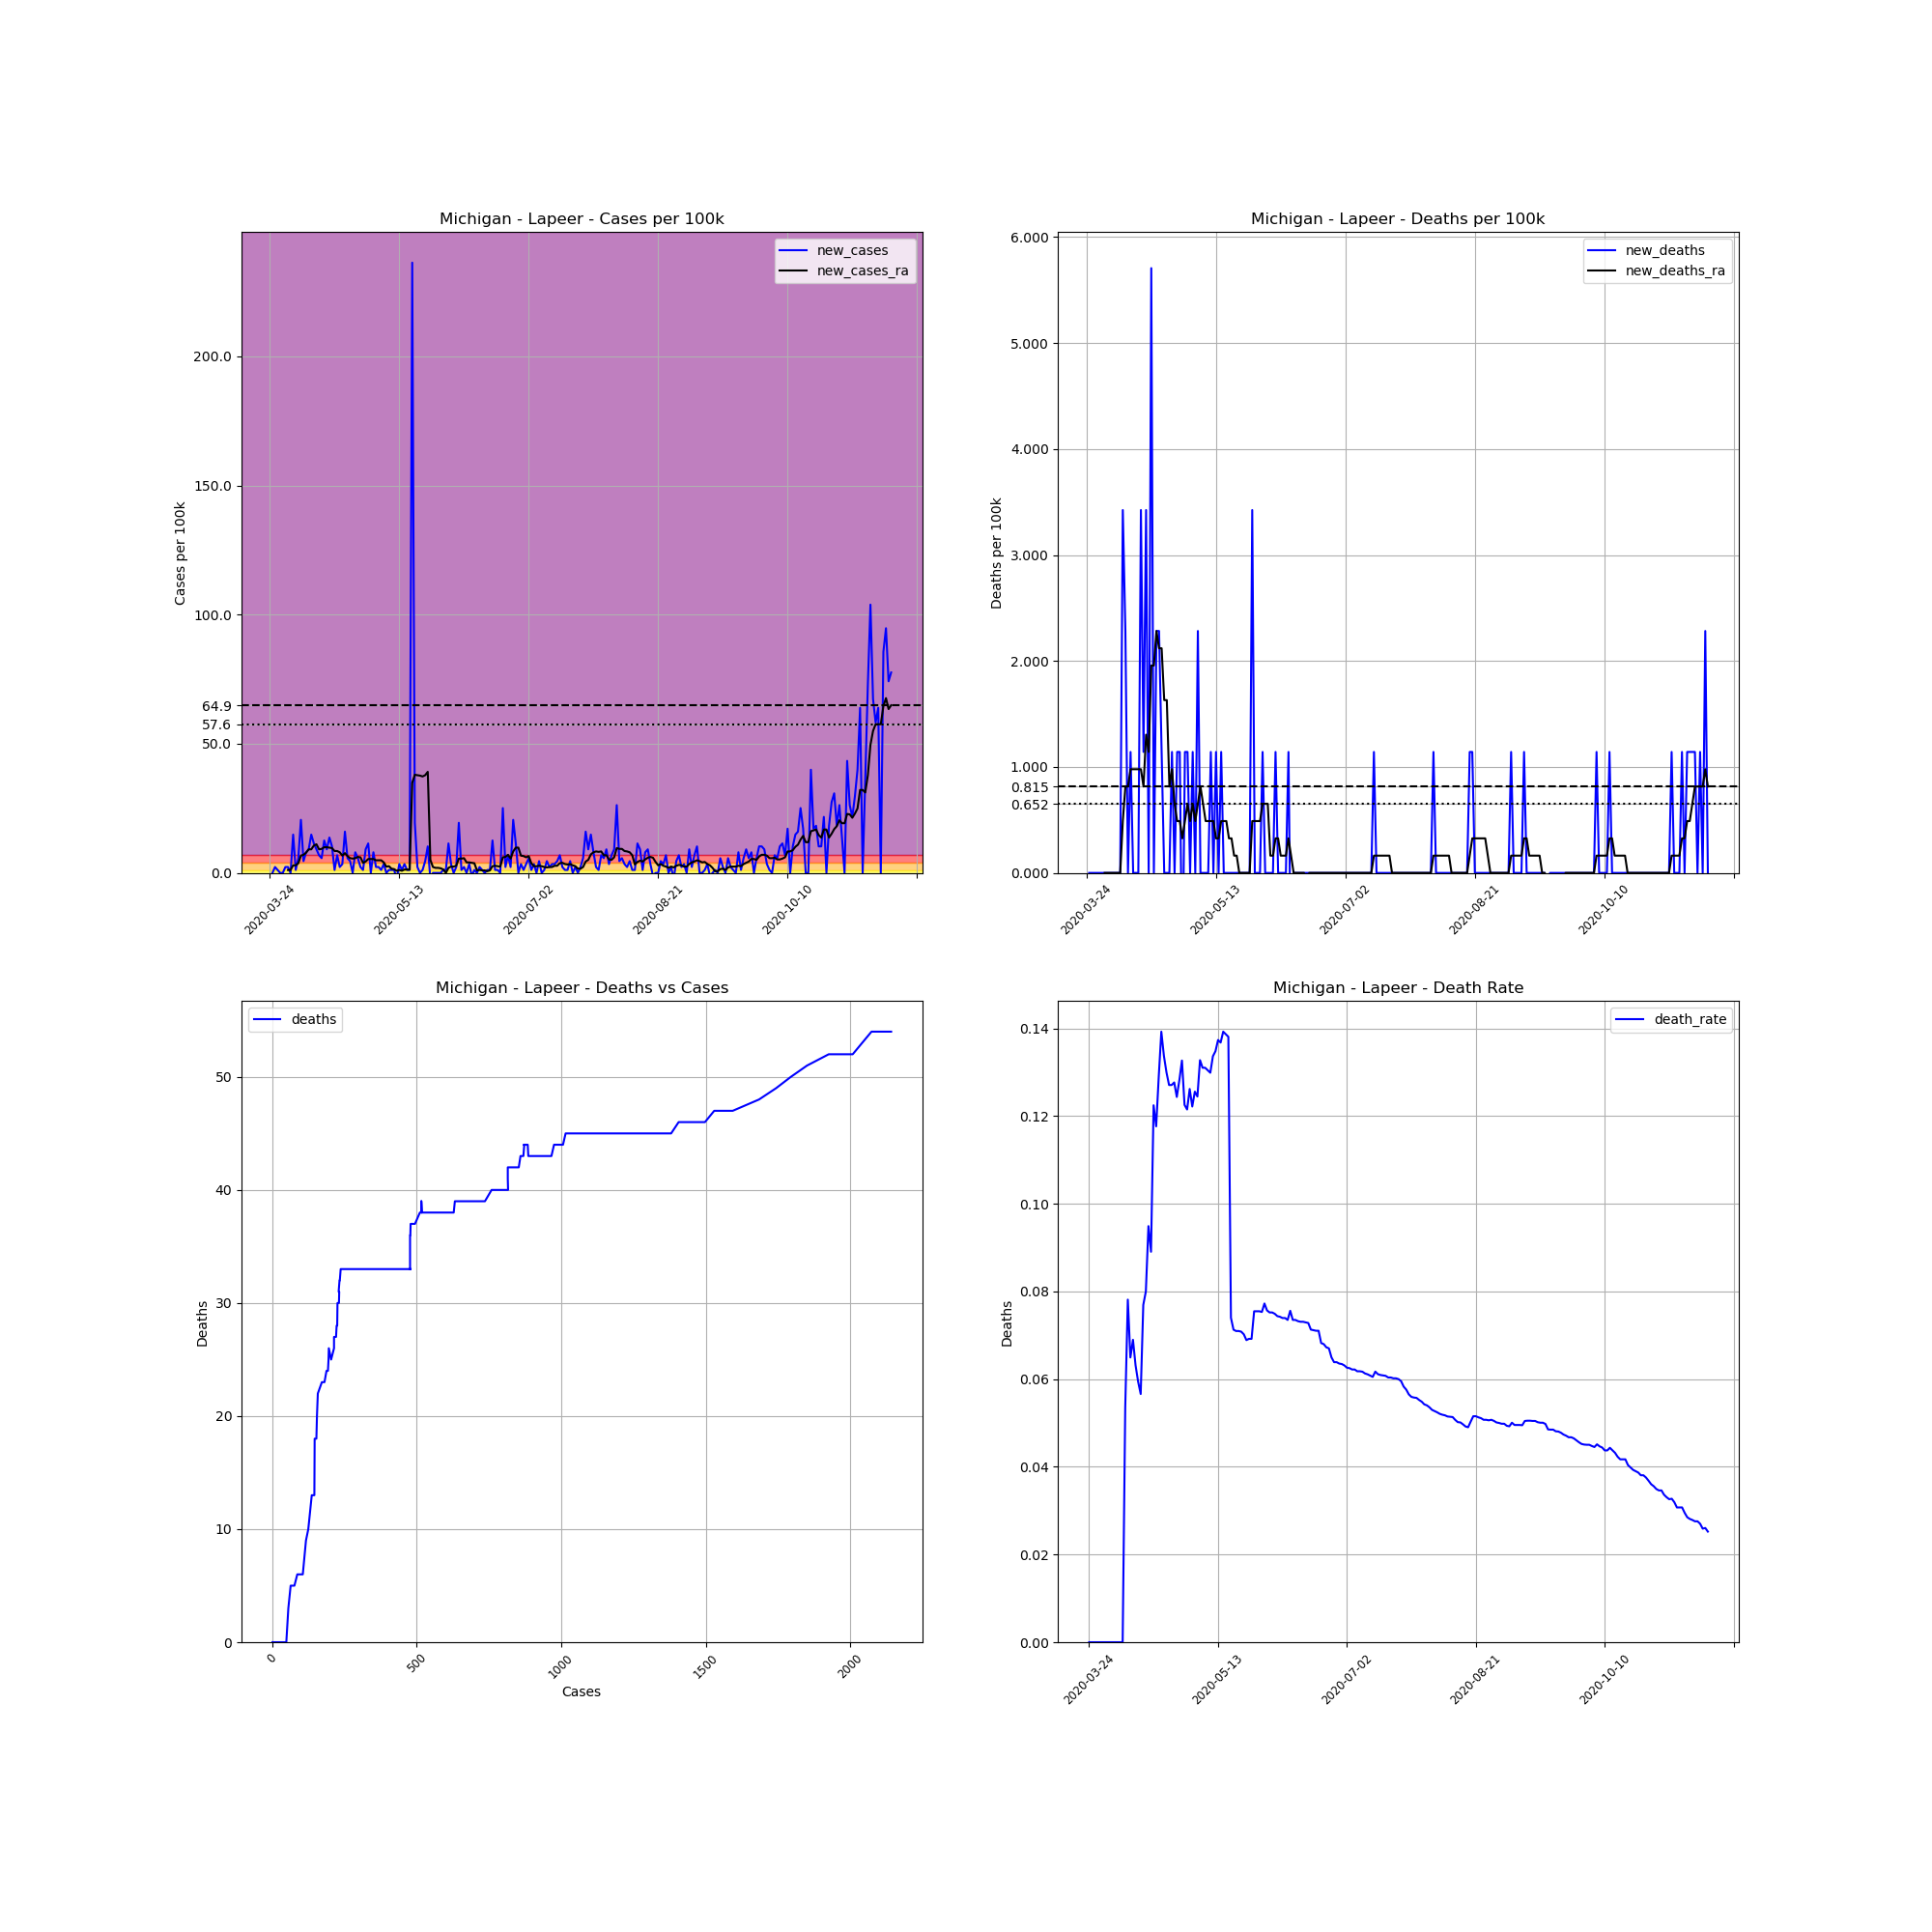

The data file committed next to this chart (first rows):
, date, county, state, fips, cases, deaths, COUNTY, STNAME, CTYNAME, POPESTIMATE2019, cases_per_100k, deaths_per_100k, death_rate, new_cases, new_deaths, new_cases_ra, new_deaths_ra
315144, 2020-03-24, Lapeer, Michigan, 26087, 1, 0, 87, Michigan, Lapeer, 87607, 1.141, 0.0, 0.0, , , , 
315145, 2020-03-25, Lapeer, Michigan, 26087, 1, 0, 87, Michigan, Lapeer, 87607, 1.141, 0.0, 0.0, 0.0, 0.0, , 
315146, 2020-03-26, Lapeer, Michigan, 26087, 3, 0, 87, Michigan, Lapeer, 87607, 3.424, 0.0, 0.0, 2.283, 0.0, , 
315147, 2020-03-27, Lapeer, Michigan, 26087, 4, 0, 87, Michigan, Lapeer, 87607, 4.566, 0.0, 0.0, 1.141, 0.0, , 
315148, 2020-03-28, Lapeer, Michigan, 26087, 4, 0, 87, Michigan, Lapeer, 87607, 4.566, 0.0, 0.0, 0.0, 0.0, , 
315149, 2020-03-29, Lapeer, Michigan, 26087, 4, 0, 87, Michigan, Lapeer, 87607, 4.566, 0.0, 0.0, 0.0, 0.0, , 
315150, 2020-03-30, Lapeer, Michigan, 26087, 6, 0, 87, Michigan, Lapeer, 87607, 6.849, 0.0, 0.0, 2.283, 0.0, , 
315151, 2020-03-31, Lapeer, Michigan, 26087, 8, 0, 87, Michigan, Lapeer, 87607, 9.132, 0.0, 0.0, 2.283, 0.0, 1.141, 0.0
315152, 2020-04-01, Lapeer, Michigan, 26087, 8, 0, 87, Michigan, Lapeer, 87607, 9.132, 0.0, 0.0, 0.0, 0.0, 1.141, 0.0
315153, 2020-04-02, Lapeer, Michigan, 26087, 21, 0, 87, Michigan, Lapeer, 87607, 23.97, 0.0, 0.0, 14.84, 0.0, 2.935, 0.0
315154, 2020-04-03, Lapeer, Michigan, 26087, 22, 0, 87, Michigan, Lapeer, 87607, 25.11, 0.0, 0.0, 1.141, 0.0, 2.935, 0.0
315155, 2020-04-04, Lapeer, Michigan, 26087, 27, 0, 87, Michigan, Lapeer, 87607, 30.82, 0.0, 0.0, 5.707, 0.0, 3.751, 0.0
315156, 2020-04-05, Lapeer, Michigan, 26087, 45, 0, 87, Michigan, Lapeer, 87607, 51.37, 0.0, 0.0, 20.55, 0.0, 6.686, 0.0
315157, 2020-04-06, Lapeer, Michigan, 26087, 49, 0, 87, Michigan, Lapeer, 87607, 55.93, 0.0, 0.0, 4.566, 0.0, 7.012, 0.0
315158, 2020-04-07, Lapeer, Michigan, 26087, 56, 3, 87, Michigan, Lapeer, 87607, 63.92, 3.424, 0.05357, 7.99, 3.424, 7.827, 0.4892
315159, 2020-04-08, Lapeer, Michigan, 26087, 64, 5, 87, Michigan, Lapeer, 87607, 73.05, 5.707, 0.07812, 9.132, 2.283, 9.132, 0.8153
315160, 2020-04-09, Lapeer, Michigan, 26087, 77, 5, 87, Michigan, Lapeer, 87607, 87.89, 5.707, 0.06494, 14.84, 0.0, 9.132, 0.8153
315161, 2020-04-10, Lapeer, Michigan, 26087, 87, 6, 87, Michigan, Lapeer, 87607, 99.31, 6.849, 0.06897, 11.41, 1.141, 10.6, 0.9784
315162, 2020-04-11, Lapeer, Michigan, 26087, 95, 6, 87, Michigan, Lapeer, 87607, 108.4, 6.849, 0.06316, 9.132, 0.0, 11.09, 0.9784
315163, 2020-04-12, Lapeer, Michigan, 26087, 101, 6, 87, Michigan, Lapeer, 87607, 115.3, 6.849, 0.05941, 6.849, 0.0, 9.132, 0.9784
315164, 2020-04-13, Lapeer, Michigan, 26087, 106, 6, 87, Michigan, Lapeer, 87607, 121, 6.849, 0.0566, 5.707, 0.0, 9.295, 0.9784
315165, 2020-04-14, Lapeer, Michigan, 26087, 117, 9, 87, Michigan, Lapeer, 87607, 133.6, 10.27, 0.07692, 12.56, 3.424, 9.947, 0.9784
315166, 2020-04-15, Lapeer, Michigan, 26087, 125, 10, 87, Michigan, Lapeer, 87607, 142.7, 11.41, 0.08, 9.132, 1.141, 9.947, 0.8153
315167, 2020-04-16, Lapeer, Michigan, 26087, 137, 13, 87, Michigan, Lapeer, 87607, 156.4, 14.84, 0.09489, 13.7, 3.424, 9.784, 1.305
315168, 2020-04-17, Lapeer, Michigan, 26087, 146, 13, 87, Michigan, Lapeer, 87607, 166.7, 14.84, 0.08904, 10.27, 0.0, 9.621, 1.141
315169, 2020-04-18, Lapeer, Michigan, 26087, 147, 18, 87, Michigan, Lapeer, 87607, 167.8, 20.55, 0.1224, 1.141, 5.707, 8.479, 1.957
315170, 2020-04-19, Lapeer, Michigan, 26087, 153, 18, 87, Michigan, Lapeer, 87607, 174.6, 20.55, 0.1176, 6.849, 0.0, 8.479, 1.957
315171, 2020-04-20, Lapeer, Michigan, 26087, 155, 20, 87, Michigan, Lapeer, 87607, 176.9, 22.83, 0.129, 2.283, 2.283, 7.99, 2.283
315172, 2020-04-21, Lapeer, Michigan, 26087, 158, 22, 87, Michigan, Lapeer, 87607, 180.4, 25.11, 0.1392, 3.424, 2.283, 6.686, 2.12
315173, 2020-04-22, Lapeer, Michigan, 26087, 172, 23, 87, Michigan, Lapeer, 87607, 196.3, 26.25, 0.1337, 15.98, 1.141, 7.664, 2.12
315174, 2020-04-23, Lapeer, Michigan, 26087, 177, 23, 87, Michigan, Lapeer, 87607, 202, 26.25, 0.1299, 5.707, 0.0, 6.523, 1.631
315175, 2020-04-24, Lapeer, Michigan, 26087, 181, 23, 87, Michigan, Lapeer, 87607, 206.6, 26.25, 0.1271, 4.566, 0.0, 5.707, 1.631
315176, 2020-04-25, Lapeer, Michigan, 26087, 181, 23, 87, Michigan, Lapeer, 87607, 206.6, 26.25, 0.1271, 0.0, 0.0, 5.544, 0.8153
315177, 2020-04-26, Lapeer, Michigan, 26087, 188, 24, 87, Michigan, Lapeer, 87607, 214.6, 27.4, 0.1277, 7.99, 1.141, 5.707, 0.9784
315178, 2020-04-27, Lapeer, Michigan, 26087, 193, 24, 87, Michigan, Lapeer, 87607, 220.3, 27.4, 0.1244, 5.707, 0.0, 6.197, 0.6523
315179, 2020-04-28, Lapeer, Michigan, 26087, 195, 25, 87, Michigan, Lapeer, 87607, 222.6, 28.54, 0.1282, 2.283, 1.141, 6.033, 0.4892
315180, 2020-04-29, Lapeer, Michigan, 26087, 196, 26, 87, Michigan, Lapeer, 87607, 223.7, 29.68, 0.1327, 1.141, 1.141, 3.914, 0.4892
315181, 2020-04-30, Lapeer, Michigan, 26087, 204, 25, 87, Michigan, Lapeer, 87607, 232.9, 28.54, 0.1225, 9.132, -1.141, 4.403, 0.3261
315182, 2020-05-01, Lapeer, Michigan, 26087, 214, 26, 87, Michigan, Lapeer, 87607, 244.3, 29.68, 0.1215, 11.41, 1.141, 5.381, 0.4892
315183, 2020-05-02, Lapeer, Michigan, 26087, 214, 27, 87, Michigan, Lapeer, 87607, 244.3, 30.82, 0.1262, 0.0, 1.141, 5.381, 0.6523
315184, 2020-05-03, Lapeer, Michigan, 26087, 221, 27, 87, Michigan, Lapeer, 87607, 252.3, 30.82, 0.1222, 7.99, 0.0, 5.381, 0.4892
315185, 2020-05-04, Lapeer, Michigan, 26087, 223, 28, 87, Michigan, Lapeer, 87607, 254.5, 31.96, 0.1256, 2.283, 1.141, 4.892, 0.6523
315186, 2020-05-05, Lapeer, Michigan, 26087, 225, 28, 87, Michigan, Lapeer, 87607, 256.8, 31.96, 0.1244, 2.283, 0.0, 4.892, 0.4892
315187, 2020-05-06, Lapeer, Michigan, 26087, 226, 30, 87, Michigan, Lapeer, 87607, 258, 34.24, 0.1327, 1.141, 2.283, 4.892, 0.6523
315188, 2020-05-07, Lapeer, Michigan, 26087, 229, 30, 87, Michigan, Lapeer, 87607, 261.4, 34.24, 0.131, 3.424, 0.0, 4.077, 0.8153
315189, 2020-05-08, Lapeer, Michigan, 26087, 229, 30, 87, Michigan, Lapeer, 87607, 261.4, 34.24, 0.131, 0.0, 0.0, 2.446, 0.6523
315190, 2020-05-09, Lapeer, Michigan, 26087, 230, 30, 87, Michigan, Lapeer, 87607, 262.5, 34.24, 0.1304, 1.141, 0.0, 2.609, 0.4892
315191, 2020-05-10, Lapeer, Michigan, 26087, 231, 30, 87, Michigan, Lapeer, 87607, 263.7, 34.24, 0.1299, 1.141, 0.0, 1.631, 0.4892
315192, 2020-05-11, Lapeer, Michigan, 26087, 232, 31, 87, Michigan, Lapeer, 87607, 264.8, 35.39, 0.1336, 1.141, 1.141, 1.468, 0.4892
315193, 2020-05-12, Lapeer, Michigan, 26087, 230, 31, 87, Michigan, Lapeer, 87607, 262.5, 35.39, 0.1348, -2.283, 0.0, 0.8153, 0.4892
315194, 2020-05-13, Lapeer, Michigan, 26087, 233, 32, 87, Michigan, Lapeer, 87607, 266, 36.53, 0.1373, 3.424, 1.141, 1.141, 0.3261
315195, 2020-05-14, Lapeer, Michigan, 26087, 234, 32, 87, Michigan, Lapeer, 87607, 267.1, 36.53, 0.1368, 1.141, 0.0, 0.8153, 0.3261
315196, 2020-05-15, Lapeer, Michigan, 26087, 237, 33, 87, Michigan, Lapeer, 87607, 270.5, 37.67, 0.1392, 3.424, 1.141, 1.305, 0.4892
315197, 2020-05-16, Lapeer, Michigan, 26087, 238, 33, 87, Michigan, Lapeer, 87607, 271.7, 37.67, 0.1387, 1.141, 0.0, 1.305, 0.4892
315198, 2020-05-17, Lapeer, Michigan, 26087, 239, 33, 87, Michigan, Lapeer, 87607, 272.8, 37.67, 0.1381, 1.141, 0.0, 1.305, 0.4892
315199, 2020-05-18, Lapeer, Michigan, 26087, 446, 33, 87, Michigan, Lapeer, 87607, 509.1, 37.67, 0.07399, 236.3, 0.0, 34.9, 0.3261
315200, 2020-05-19, Lapeer, Michigan, 26087, 463, 33, 87, Michigan, Lapeer, 87607, 528.5, 37.67, 0.07127, 19.4, 0.0, 37.99, 0.3261
315201, 2020-05-20, Lapeer, Michigan, 26087, 465, 33, 87, Michigan, Lapeer, 87607, 530.8, 37.67, 0.07097, 2.283, 0.0, 37.83, 0.1631
315202, 2020-05-21, Lapeer, Michigan, 26087, 465, 33, 87, Michigan, Lapeer, 87607, 530.8, 37.67, 0.07097, 0.0, 0.0, 37.67, 0.1631
315203, 2020-05-22, Lapeer, Michigan, 26087, 466, 33, 87, Michigan, Lapeer, 87607, 531.9, 37.67, 0.07082, 1.141, 0.0, 37.34, 0.0
... 181 more rows
